Dataset: PBC_balanced_notebook (GitHub, AslihanINAN/PBCNet-SE-MBConv). Classes: basophil, eosinophil, erythroblast, lymphocyte, monocyte, neutrophil, platelet.

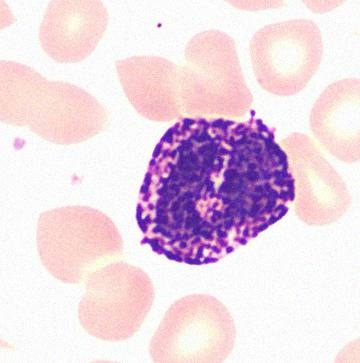
Label: basophil

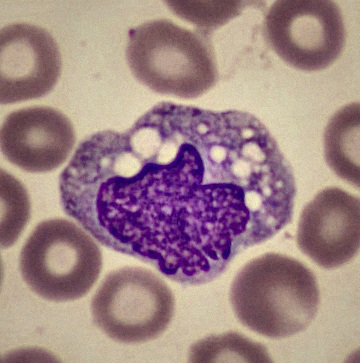
Label: monocyte

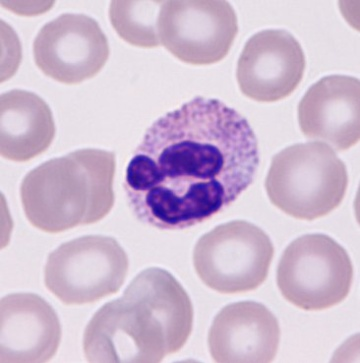
Label: neutrophil

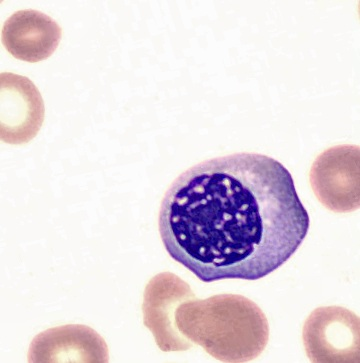
Label: erythroblast

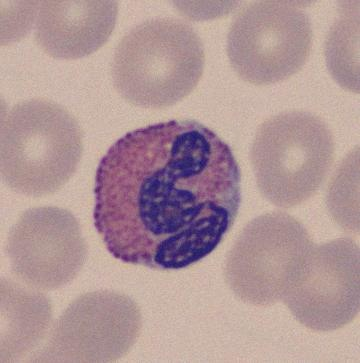
Label: eosinophil

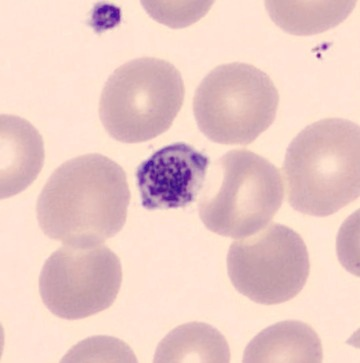
Label: platelet
